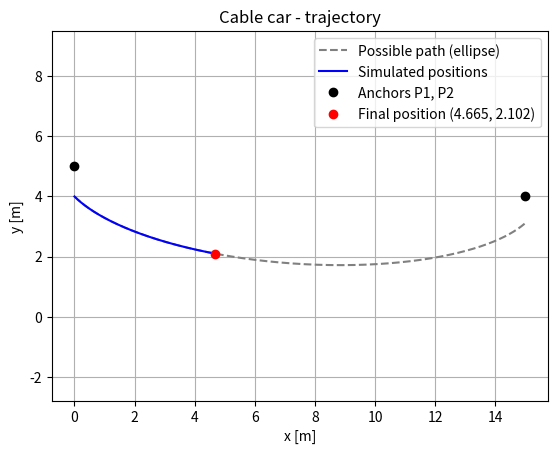

Python code for this plot:
"""
GitHub repository link : https://github.com/miaoutchoum/APP1
"""

###  Importing packages  ###
import math
import numpy as np
import matplotlib.pyplot as plt



###  Data  ###
# Installation
L = 16                             # cable length [m]
d = 15                             # [m]
h1 = 5                             # [m]
h2 = 4                             # [m]
h = h2 - h1                        # [m]
f = (d**2 + h**2) ** 0.5           # [-]
alpha = math.atan2(h, d)           # tan(𝜶) = h/d [rad]

# Ellipse
a = L / 2                          # semi-major axis [-]
b = (L**2 - f**2)**0.5 / 2         # semi-minor axis [-]

# Other
g = 9.81                           # gravity [m/s²]
m = 0.4                            # mass of the cable car [kg]
f_d = 0.1                          # friction coefficient [kg/s]

# Simulation
step = 0.001                       # time step dt [s]
end = 60.0                         # duration [s]
x_0 = 0.0                          # initial horizontal position [m]
du_0 = 0.0                         # initial speed [m/s]


###  Physics code  ###
def trajectory_equation(interval: np.ndarray) -> np.ndarray:
    """
    :param interval : values on the u-axis [m]
    :return v : corresponding values on the v-axis, lower branch of the ellipse [m]
    """

    u = interval

    # Applied to every value of u at the SAME time (NumPy vectorisation)
    v = -b * np.sqrt(1 - (u / a) ** 2)

    return v

def slope_equation(interval: np.ndarray) -> np.ndarray:
    """
    :param interval : values on the u-axis [m]
    :return v' = dv/du : slope of the trajectory in the (u, v) frame [-]
    """

    u = interval

    return b / a**2 * u / np.sqrt(1 - (u / a) ** 2)

def curvature_equation(interval: np.ndarray) -> np.ndarray:
    """
    :param interval : values on the u-axis [m]
    :return v'' = d²v/du² : second derivative of the trajectory [1/m]
    """

    u = interval

    return b / a**2 * (1 - (u / a) ** 2) ** (-3 / 2)

def acceleration_equation(u: float, du: float) -> float:
    """
    :param u  : position on the u-axis [m]
    :param du : speed along u, du/dt [m/s]
    :return ddu : acceleration along u, d²u/dt² [m/s²] (final equation of Annex H2)
    """

    dv = slope_equation(u)          # v'
    ddv = curvature_equation(u)     # v''
    
    # ů = du
    
    courbure =  ((dv * ddv) / (1 + dv**2)) * (du**2)
    frotement_force = (f * du) / m
    gravity_force = ((dv * math.cos(alpha) + math.sin(alpha)) / (1 + (dv**2))) * g
    
    return (-1) * (courbure + frotement_force + gravity_force)

def velocity_equation(u: np.ndarray, du: np.ndarray) -> np.ndarray:
    """
    :param u  : positions on the u-axis [m]
    :param du : speeds along u [m/s]
    :return ds : speed of the cable car along the cable, ||dR/dt|| = sqrt(1 + v'²) |du/dt| [m/s]
    """
    dv = slope_equation(u)
    
    return np.sqrt((1 + dv**2))*abs(du)

def change_of_reference(u: np.ndarray, v: np.ndarray) -> tuple[np.ndarray, np.ndarray]:
    """
    :param u, v : coordinates in the ellipse frame [m]
    :return x, y : coordinates in the real frame (origin at the foot of P1) [m]
    """

    x = d / 2 + u * math.cos(alpha) - v * math.sin(alpha)
    y = h1 + h / 2 + u * math.sin(alpha) + v * math.cos(alpha)

    return x, y

def u_from_x(x_target: float) -> float:
    """
    :param x_target : horizontal position in the real frame [m]
    :return u : position on the u-axis of the point of the path with this x [m]
    """

    u_grid = np.linspace(-a, a, 200001)
    x_grid, _ = change_of_reference(u_grid, trajectory_equation(u_grid))

    return float(np.interp(x_target, x_grid, u_grid))


u_min = u_from_x(0)
u_max = u_from_x(d)
u_0 = u_from_x(x_0)


def simulation() -> tuple[np.ndarray, np.ndarray, np.ndarray, np.ndarray]:
    """
    Solve the equation of motion with Euler's method.

    :return t, u, du, ddu : time [s], position [m], speed [m/s] and acceleration [m/s²] along u
    """

    t = np.arange(0, end, step)

    u = np.empty_like(t)
    du = np.empty_like(t)
    ddu = np.empty_like(t)

    u[0], du[0] = u_0, du_0

    n = len(t)
    for i in range(0, len(t) - 1):
        dt = step
        ddu[i] = acceleration_equation(u[i], du[i])
        du[i+1] = du[i] + ddu[i] * dt
        u[i+1] = u[i] + du[i] * dt
        ddu[i+1] = ddu[i]

        # Stop the simulation
        if not (u_min <= u[i] <= u_max):
            n = i + 1
            break

    return t[:n], u[:n], du[:n], ddu[:n]



###  Graphics code  ###
def draw_trajectory(x: np.ndarray, y: np.ndarray, color='Black') -> None:
    """
    :param x, y : simulated positions [m]
    :param color : color of the simulated positions
    :return None:
    """

    # Full path of the cable car, between the poles
    u_path = np.linspace(u_min, u_max, 2001)
    x_path, y_path = change_of_reference(u_path, trajectory_equation(u_path))

    plt.figure(1)
    plt.plot(x_path, y_path, '--', color='Grey', label="Possible path (ellipse)")
    plt.plot(x, y, color=color, label="Simulated positions")
    plt.plot([0, d], [h1, h2], 'ko', label="Anchors P1, P2")
    plt.plot(x[-1], y[-1], 'o', color='Red', label=f"Final position ({x[-1]:.3f}, {y[-1]:.3f})")
    plt.xlabel("x [m]")
    plt.ylabel("y [m]")
    plt.title("Cable car - trajectory")
    plt.grid(True)
    plt.axis("equal")
    plt.legend()
    plt.show()

def draw_position_velocity(t: np.ndarray, x: np.ndarray, y: np.ndarray, speed: np.ndarray, color='Black') -> None:
    """
    :param t : time [s]
    :param x, y : positions [m]
    :param speed : speed along the cable [m/s]
    :param color : color of the simulated curves
    :return None:
    """

    pass

def draw_energy(t: np.ndarray, y: np.ndarray, speed: np.ndarray) -> None:
    """
    Check of the simulation: the total energy must decrease (friction)
    and stay constant if f_d = 0.
    :return None:
    """

    pass




###  Main program  ###
if __name__ == "__main__":

    # 1. Solve the equation of motion along u
    t, u, du, ddu = simulation()

    # 2. Back to the real frame and speed along the cable
    v = trajectory_equation(u)
    x, y = change_of_reference(u, v)
    speed = velocity_equation(u, du)

    # 3. Graphics
    draw_trajectory(x, y, color='Blue')
    draw_position_velocity(t, x, y, speed, color='Black')
